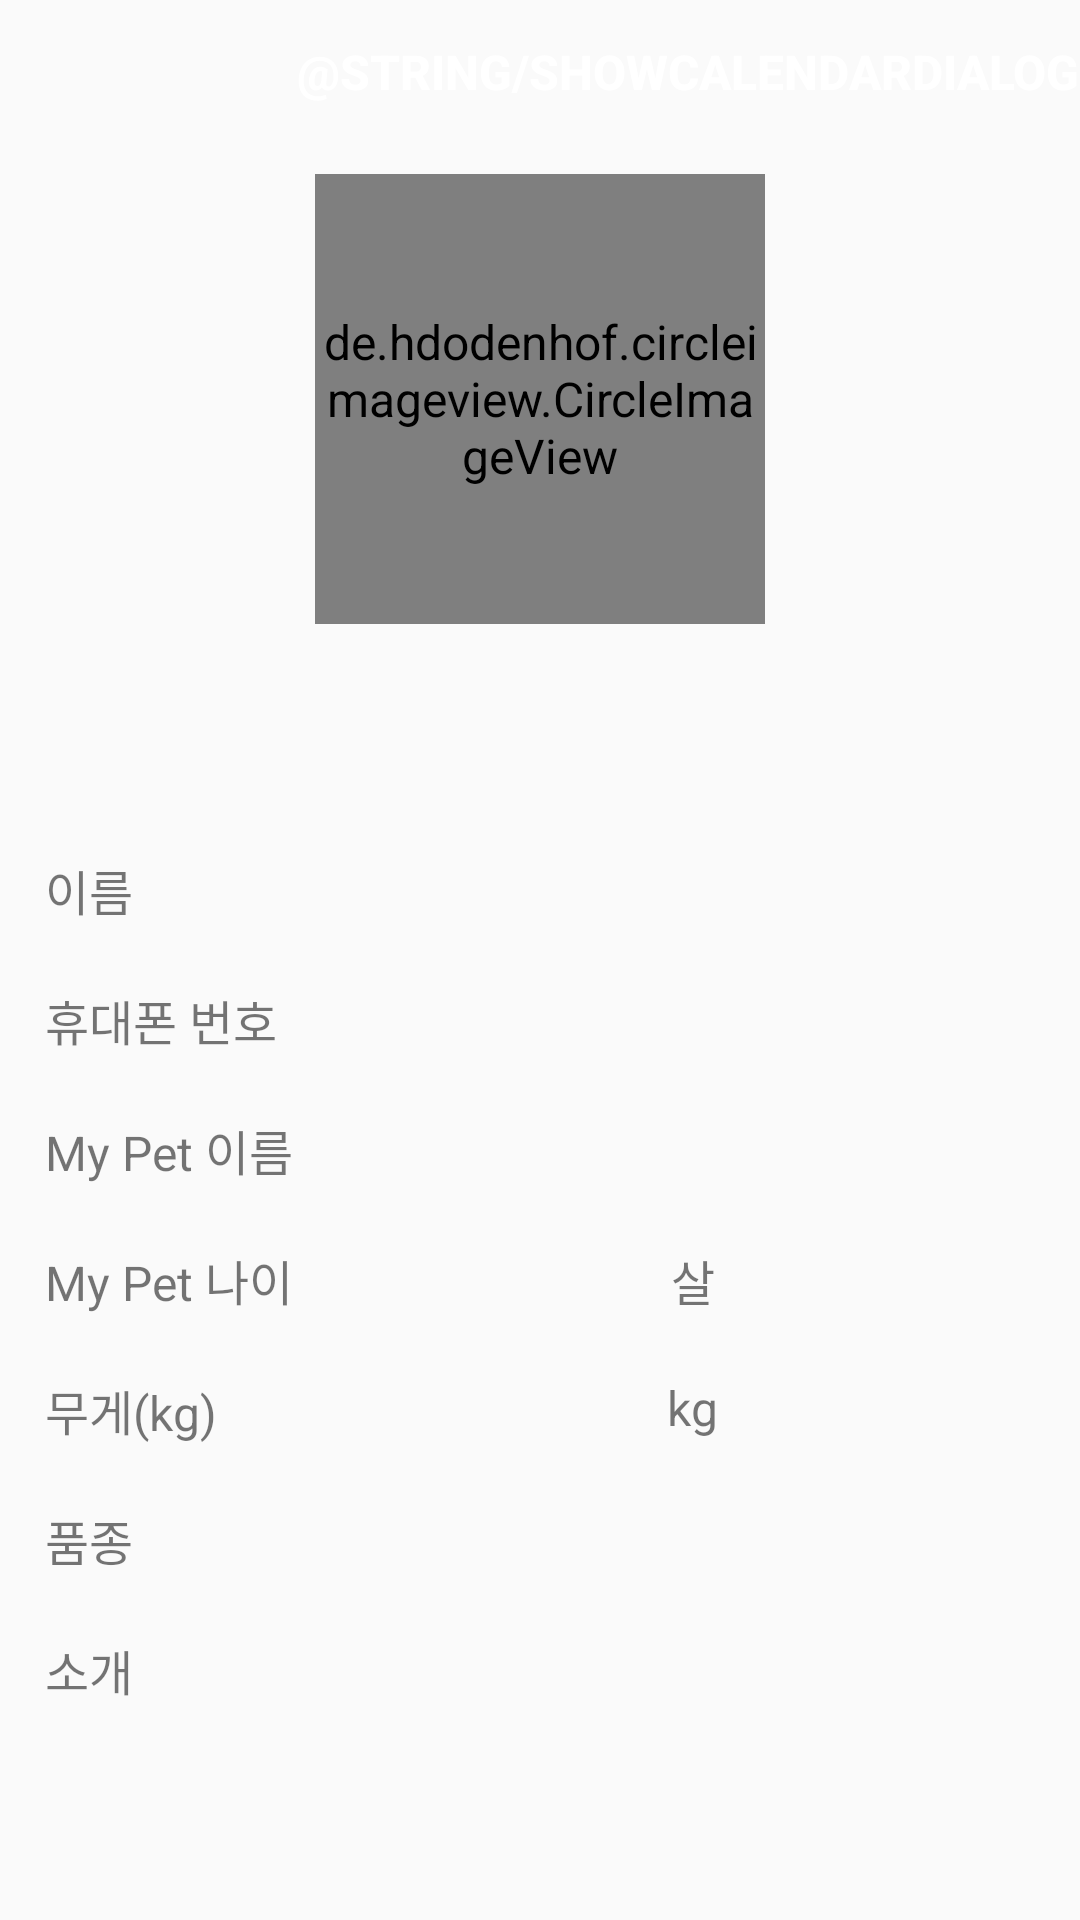

The Android layout XML behind this screen, and the referenced resources:
<!-- AndroidManifest.xml: application theme Theme.MyPetCare -->
<!-- res/layout/fragment_home.xml -->
<?xml version="1.0" encoding="utf-8"?>
<androidx.constraintlayout.widget.ConstraintLayout xmlns:android="http://schemas.android.com/apk/res/android"
    xmlns:app="http://schemas.android.com/apk/res-auto"
    xmlns:tools="http://schemas.android.com/tools"
    android:layout_width="match_parent"
    android:layout_height="match_parent"
    android:layout_margin="10dp"
    tools:context=".bottomNavigation.home.view.HomeFragment" >

    
    <Button
        android:id="@+id/home_showCalendarDialog"
        android:layout_width="wrap_content"
        android:layout_height="wrap_content"
        android:text="@string/showCalendarDialog"
        android:textStyle="bold"
        android:textColor="@drawable/text_effect"
        android:background="@drawable/button_effect_blue"
        app:layout_constraintTop_toTopOf="parent"
        app:layout_constraintEnd_toEndOf="parent"
        app:layout_constraintBottom_toTopOf="@+id/home_profileImage" />

    
    <de.hdodenhof.circleimageview.CircleImageView
        android:id="@+id/home_profileImage"
        android:layout_width="150dp"
        android:layout_height="150dp"
        android:layout_marginTop="10dp"
        android:src="@drawable/basic_profile_image"
        app:civ_border_color="@color/white"
        app:civ_border_width="2dp"
        app:layout_constraintEnd_toEndOf="parent"
        app:layout_constraintStart_toStartOf="parent"
        app:layout_constraintTop_toBottomOf="@+id/home_showCalendarDialog" />


    <LinearLayout
        android:id="@+id/home_profileInfo"
        android:layout_width="match_parent"
        android:layout_height="wrap_content"
        android:orientation="vertical"
        android:layout_marginTop="5dp"
        android:layout_marginStart="5dp"
        android:layout_marginEnd="5dp"
        android:background="@drawable/border_text"
        app:layout_constraintEnd_toEndOf="parent"
        app:layout_constraintStart_toStartOf="parent"
        app:layout_constraintTop_toBottomOf="@+id/home_profileImage"
        app:layout_constraintBottom_toBottomOf="parent">

        
        <LinearLayout
            android:layout_width="match_parent"
            android:layout_height="wrap_content"
            android:orientation="horizontal"
            android:padding="10dp" >

            <TextView
                android:layout_width="0dp"
                android:layout_height="wrap_content"
                android:layout_weight="0.3"
                android:text="@string/myName" />

            <TextView
                android:id="@+id/home_myName"
                android:layout_width="0dp"
                android:layout_height="wrap_content"
                android:layout_weight="0.7"
                android:gravity="center"
                android:textColor="@color/black" />
        </LinearLayout>

        
        <LinearLayout
            android:layout_width="match_parent"
            android:layout_height="wrap_content"
            android:orientation="horizontal"
            android:padding="10dp" >

            <TextView
                android:layout_width="0dp"
                android:layout_height="wrap_content"
                android:layout_weight="0.3"
                android:text="@string/myPhoneNum" />

            <TextView
                android:id="@+id/home_myPhoneNum"
                android:layout_width="0dp"
                android:layout_height="wrap_content"
                android:layout_weight="0.7"
                android:gravity="center"
                android:textColor="@color/black" />
        </LinearLayout>

        
        <LinearLayout
            android:layout_width="match_parent"
            android:layout_height="wrap_content"
            android:orientation="horizontal"
            android:padding="10dp" >

            <TextView
                android:layout_width="0dp"
                android:layout_height="wrap_content"
                android:layout_weight="0.3"
                android:text="@string/myPetName" />

            <TextView
                android:id="@+id/home_myPetName"
                android:layout_width="0dp"
                android:layout_height="wrap_content"
                android:layout_weight="0.7"
                android:gravity="center"
                android:textColor="@color/black" />
        </LinearLayout>

        
        <LinearLayout
            android:layout_width="match_parent"
            android:layout_height="wrap_content"
            android:orientation="horizontal"
            android:padding="10dp" >

            <TextView
                android:layout_width="0dp"
                android:layout_height="wrap_content"
                android:layout_weight="0.3"
                android:text="@string/myPetAge" />

            <LinearLayout
                android:layout_width="0dp"
                android:layout_height="wrap_content"
                android:layout_weight="0.7"
                android:gravity="center"
                android:orientation="horizontal" >

                <TextView
                    android:id="@+id/home_myPetAge"
                    android:layout_width="wrap_content"
                    android:layout_height="wrap_content"
                    android:textColor="@color/black" />

                <TextView
                    android:layout_width="wrap_content"
                    android:layout_height="wrap_content"
                    android:layout_marginStart="3dp"
                    android:text="@string/ageUnit" />
            </LinearLayout>
        </LinearLayout>

        
        <LinearLayout
            android:layout_width="match_parent"
            android:layout_height="wrap_content"
            android:orientation="horizontal"
            android:padding="10dp" >

            <TextView
                android:layout_width="0dp"
                android:layout_height="wrap_content"
                android:layout_weight="0.3"
                android:text="@string/myPetWeight" />

            <LinearLayout
                android:layout_width="0dp"
                android:layout_height="wrap_content"
                android:layout_weight="0.7"
                android:gravity="center"
                android:orientation="horizontal" >

                <TextView
                    android:id="@+id/home_myPetWeight"
                    android:layout_width="wrap_content"
                    android:layout_height="wrap_content"
                    android:textColor="@color/black" />

                <TextView
                    android:layout_width="wrap_content"
                    android:layout_height="wrap_content"
                    android:layout_marginStart="3dp"
                    android:text="@string/weightUnit" />
            </LinearLayout>

        </LinearLayout>

        
        <LinearLayout
            android:layout_width="match_parent"
            android:layout_height="wrap_content"
            android:orientation="horizontal"
            android:padding="10dp" >

            <TextView
                android:layout_width="0dp"
                android:layout_height="wrap_content"
                android:layout_weight="0.3"
                android:text="@string/myPetSpecies" />

            <TextView
                android:id="@+id/home_myPetSpecies"
                android:layout_width="0dp"
                android:layout_height="wrap_content"
                android:layout_weight="0.7"
                android:gravity="center"
                android:textColor="@color/black" />
        </LinearLayout>

        
        <LinearLayout
            android:layout_width="match_parent"
            android:layout_height="wrap_content"
            android:orientation="horizontal"
            android:padding="10dp" >

            <TextView
                android:layout_width="0dp"
                android:layout_height="wrap_content"
                android:layout_weight="0.3"
                android:text="@string/myPetCharacter" />

            <TextView
                android:id="@+id/home_myPetCharacter"
                android:layout_width="0dp"
                android:layout_height="wrap_content"
                android:layout_weight="0.7"
                android:gravity="center"
                android:textColor="@color/black" />

        </LinearLayout>
    </LinearLayout>
</androidx.constraintlayout.widget.ConstraintLayout>
<!-- resources referenced by this layout -->
<resources>
  <color name="black">#FF000000</color>
  <color name="white">#FFFFFFFF</color>
  <!-- drawable text_effect (drawable) -->
  <?xml version="1.0" encoding="utf-8"?>
  <selector xmlns:android="http://schemas.android.com/apk/res/android">
      <item android:color="@color/white" android:state_pressed="false"/>
      <item android:color="#8C8989" android:state_pressed="true"/>
  </selector>
  <string name="ageUnit">살</string>
  <string name="myName">이름</string>
  <string name="myPetAge">My Pet 나이</string>
  <string name="myPetCharacter">소개</string>
  <string name="myPetName">My Pet 이름</string>
  <string name="myPetSpecies">품종</string>
  <string name="myPetWeight">무게(kg)</string>
  <string name="myPhoneNum">휴대폰 번호</string>
  <string name="weightUnit">kg</string>
  <style name="Theme.MyPetCare" parent="Theme.AppCompat.DayNight.NoActionBar">
          
          <item name="colorPrimary">@color/white</item>
          <item name="colorPrimaryVariant">@color/representativeColor</item>
          <item name="colorOnPrimary">@color/black</item>
          
          <item name="colorSecondary">@color/representativeColor</item>
          <item name="colorSecondaryVariant">@color/teal_700</item>
          <item name="colorOnSecondary">@color/black</item>
          <item name="android:textSize">16sp</item>
          
          <item name="android:statusBarColor" tools:targetApi="l">?attr/colorPrimaryVariant</item>
          
          <item name="android:timePickerStyle">@style/MyTimePickerTheme</item>
      </style>
  <color name="representativeColor">#5AC0ED</color>
  <color name="teal_700">#FF018786</color>
  <style name="MyTimePickerTheme" parent="android:Widget.Material.Light.TimePicker">
          <item name="android:timePickerMode">spinner</item>
      </style>
</resources>
